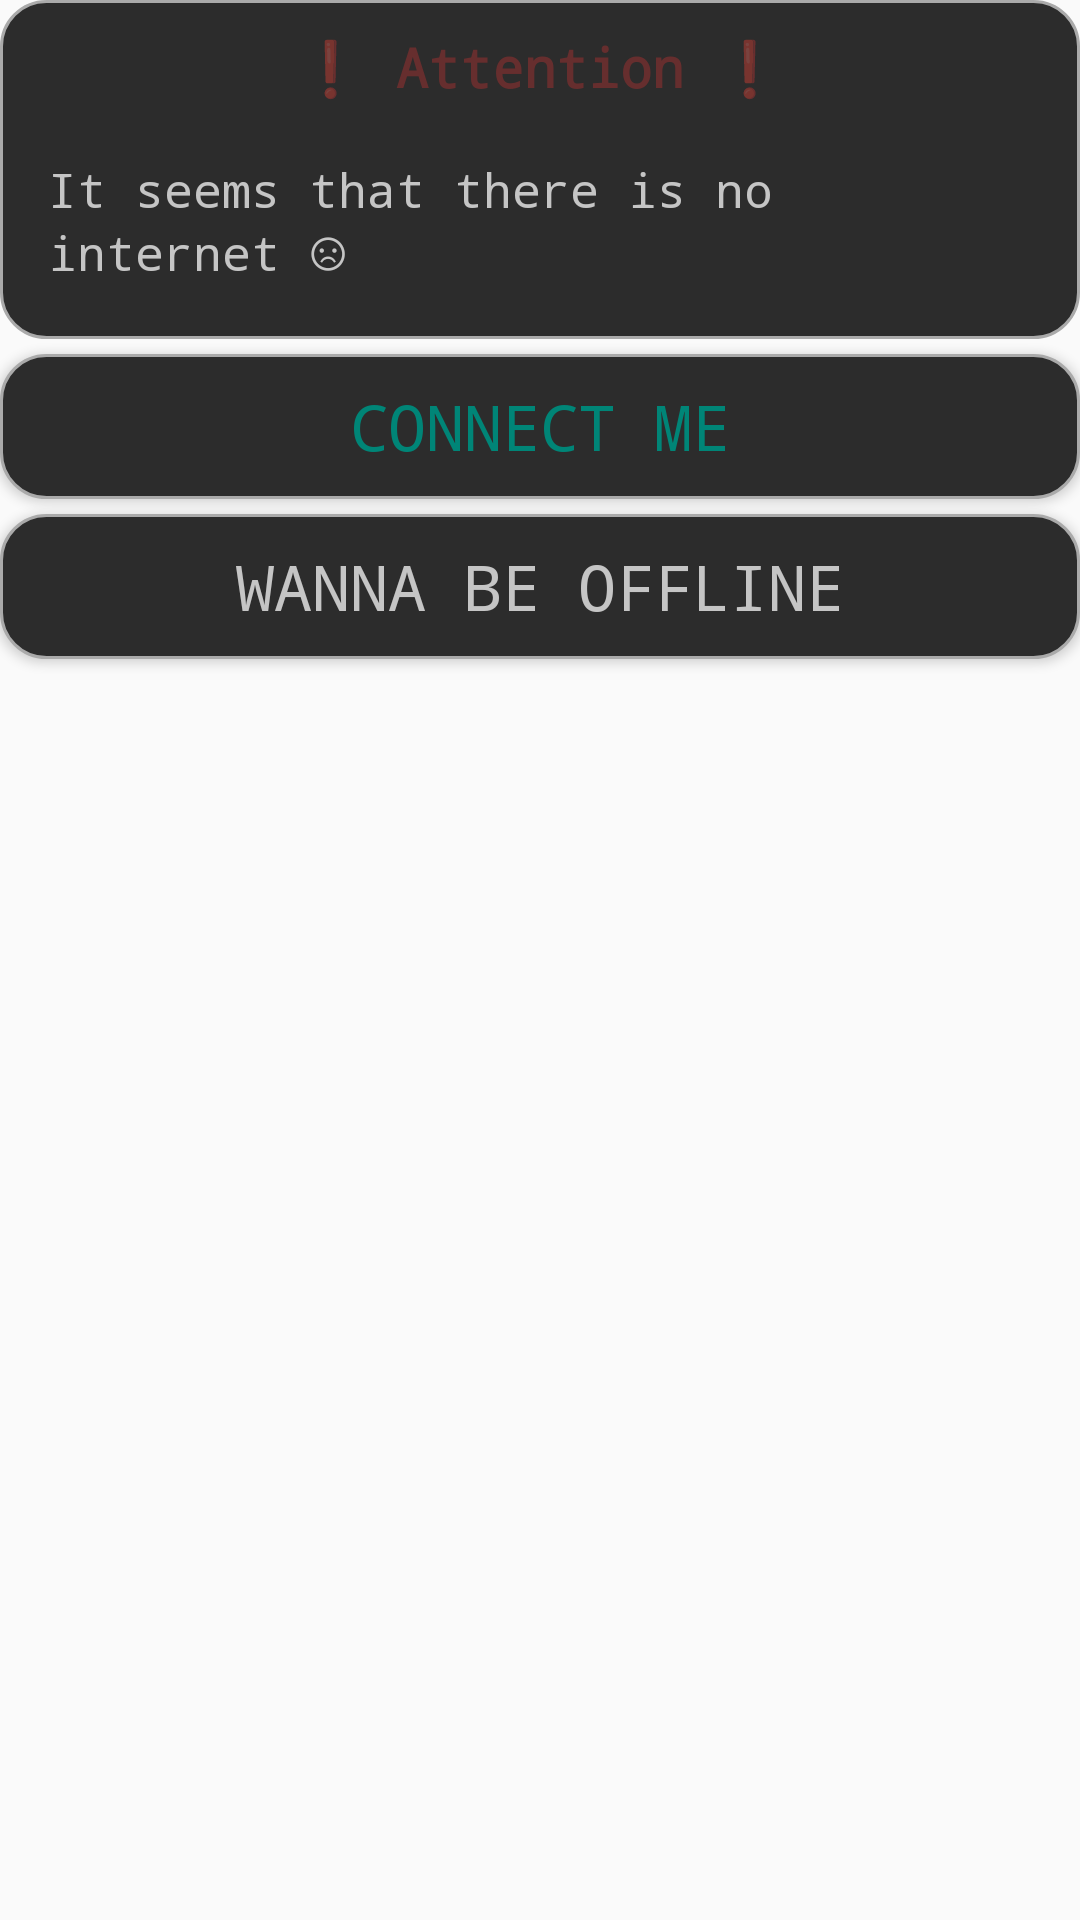

Produce the Android XML layout that renders to this screen, including the resource entries it uses.
<!-- AndroidManifest.xml: application theme AppDarkTheme -->
<!-- res/layout/connection_alert.xml -->
<?xml version="1.0" encoding="utf-8"?>
<LinearLayout xmlns:android="http://schemas.android.com/apk/res/android"
    android:layout_width="match_parent"
    android:layout_height="match_parent"
    android:orientation="vertical">

    <LinearLayout xmlns:android="http://schemas.android.com/apk/res/android"
        xmlns:tools="http://schemas.android.com/tools"
        android:layout_width="match_parent"
        android:layout_height="wrap_content"
        android:background="@drawable/alert_shape"
        android:orientation="vertical"
        android:paddingHorizontal="16dp">

        <TextView
            android:id="@+id/info_title"
            android:layout_width="wrap_content"
            android:layout_height="wrap_content"
            android:layout_gravity="center_horizontal"
            android:text="@string/attention"
            android:textColor="?attr/errorColor"
            android:textSize="18sp"
            android:textStyle="bold"
            android:typeface="monospace" />

        <Space
            android:layout_width="wrap_content"
            android:layout_height="10dp" />

        <TextView
            android:id="@+id/alert_text"
            android:layout_width="match_parent"
            android:layout_height="wrap_content"
            android:text="@string/connection_alert_text"
            android:textColor="?attr/textColor"
            android:textSize="16sp"
            android:paddingVertical="8dp"
            android:typeface="monospace" />
    </LinearLayout>

    <Space
        android:layout_width="wrap_content"
        android:layout_height="5dp" />

    <Button
        android:layout_width="match_parent"
        android:layout_height="wrap_content"
        android:background="@drawable/button_round"
        android:onClick="connectionButtonClick"
        android:tag="connect"
        android:text="@string/connect_me_to_internet"
        android:textAlignment="center"
        android:textAllCaps="true"
        android:textColor="?attr/colorPrimary"
        android:textSize="21sp"
        android:typeface="monospace" />

    <Space
        android:layout_width="wrap_content"
        android:layout_height="5dp" />

    <Button
        android:layout_width="match_parent"
        android:layout_height="wrap_content"
        android:background="@drawable/button_round"
        android:onClick="connectionButtonClick"
        android:tag="cancel"
        android:text="@string/wanna_be_off_the_line"
        android:textAlignment="center"
        android:textAllCaps="true"
        android:textColor="?attr/textColor"
        android:textSize="21sp"
        android:typeface="monospace" />
</LinearLayout>
<!-- resources referenced by this layout -->
<resources>
  <!-- drawable alert_shape (drawable) -->
  <?xml version="1.0" encoding="utf-8"?>
  <shape xmlns:android="http://schemas.android.com/apk/res/android"
      android:shape="rectangle">
  
      <solid android:color="?attr/shapeBackground"/>
  
      <stroke
          android:width="1dp"
          android:color="#AAAAAA" />
  
      <padding
          android:bottom="10dp"
          android:left="10dp"
          android:right="10dp"
          android:top="10dp" />
  
      <corners android:radius="15dp" />
  </shape>
  <!-- drawable button_round (drawable) -->
  <?xml version="1.0" encoding="utf-8"?>
  <selector xmlns:android="http://schemas.android.com/apk/res/android">
      <item android:state_pressed="true" android:drawable="@drawable/alert_shape_clicked" />
      <item android:drawable="@drawable/alert_shape" />
  </selector>
  <string name="attention">❗ Attention ❗</string>
  <string name="connect_me_to_internet">Connect me</string>
  <string name="connection_alert_text">It seems that there is no internet ☹</string>
  <string name="wanna_be_off_the_line">Wanna be offline</string>
  <style name="AppDarkTheme" parent="Theme.AppCompat.DayNight.NoActionBar">
          <item name="errorColor">#61C53232</item>
          <item name="colorPrimary">#008577</item>
          <item name="colorPrimaryDisabled">#33008577</item>
          <item name="colorPrimaryDark">#016154</item>
          <item name="colorAccent">#017A6E</item>
          <item name="textColor">#C5C5C5</item>
          <item name="textColorDark">#5C5A5959</item>
          <item name="shapeBackground">#2C2C2C</item>
          <item name="shapeBackgroundLight">#404040</item>
          <item name="colorHint">#A3A1A1</item>
          <item name="dividerColor">#8B8484</item>
          <item name="backgroundColor">#1F1F1F</item>
          <item name="instBackgroundColor">#C8016A60</item>
  
          <item name="android:windowNoTitle">true</item>
          <item name="android:windowFullscreen">true</item>
          
          <item name="android:windowActivityTransitions">true</item>
          
          <item name="android:windowEnterTransition">@transition/fade</item>
          <item name="android:windowExitTransition">@transition/fade</item>
          <item name="android:windowReturnTransition">@transition/fade</item>
      </style>
  <!-- drawable alert_shape_clicked (drawable) -->
  <?xml version="1.0" encoding="utf-8"?>
  <shape xmlns:android="http://schemas.android.com/apk/res/android"
      android:shape="rectangle">
  
      <solid android:color="?attr/shapeBackgroundLight"/>
  
      <stroke
          android:width="4dp"
          android:color="?attr/colorPrimaryDark" />
  
      <padding
          android:bottom="10dp"
          android:left="10dp"
          android:right="10dp"
          android:top="10dp" />
  
      <corners android:radius="20dp" />
  </shape>
</resources>
